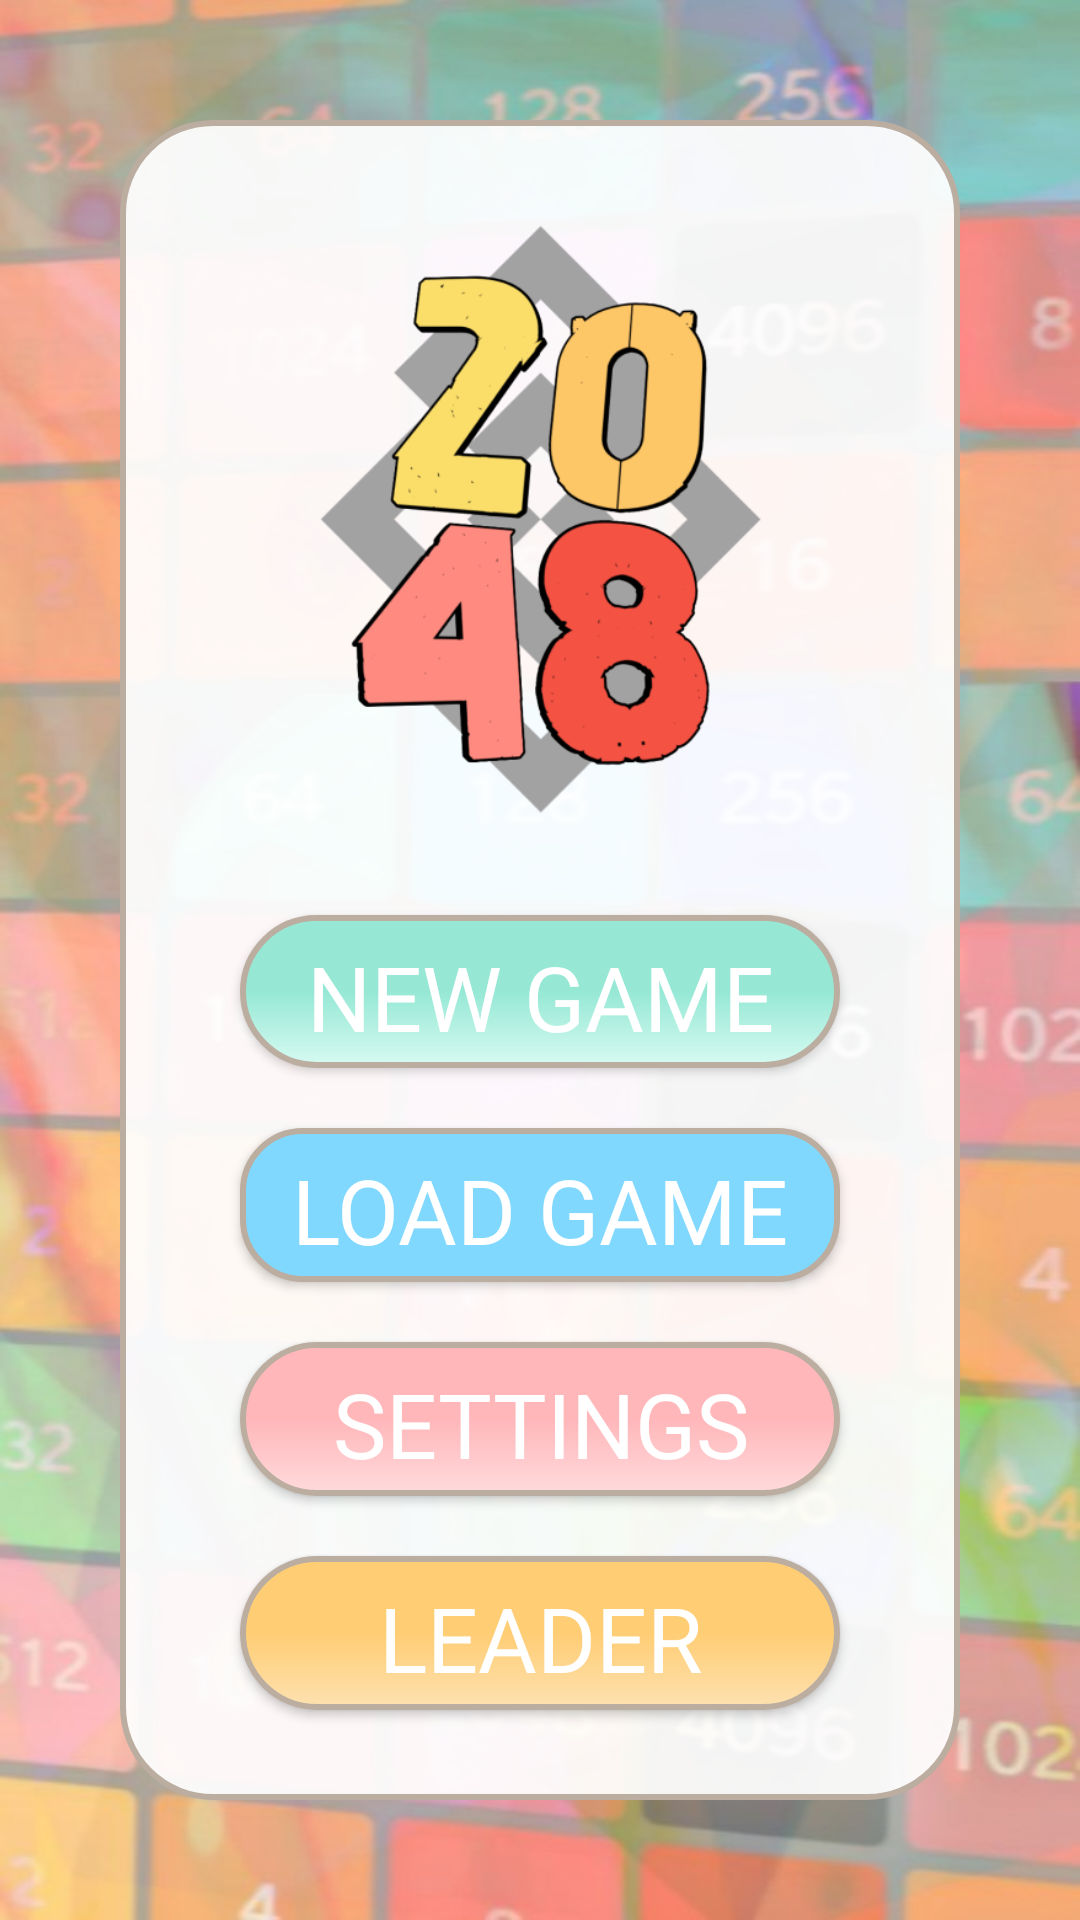

Write the Android layout XML for this screen, with the resource values it uses.
<!-- AndroidManifest.xml: application theme AppThemeNoBar -->
<!-- res/layout/home_screen.xml -->
<?xml version="1.0" encoding="utf-8"?>
<RelativeLayout android:layout_width="match_parent"
    android:layout_height="match_parent"
    xmlns:android="http://schemas.android.com/apk/res/android"
    android:background="@drawable/pic_start_background">


    <LinearLayout
        android:id="@+id/btn_layout"
        android:layout_width="match_parent"
        android:layout_height="match_parent"
        android:orientation="vertical"
        android:layout_centerHorizontal="true"
        android:layout_centerInParent="true"
        android:background="@drawable/shape_rectangle_white"
        android:layout_marginHorizontal="40dp"
        android:layout_marginVertical="40dp"
        android:layout_alignWithParentIfMissing="true"
        android:paddingVertical="20dp"
        android:weightSum="8">

        <ImageView
            android:id="@+id/logo"
            android:layout_width="270dp"
            android:layout_height="0dp"
            android:layout_weight="4"
            android:layout_gravity="center"
            android:src="@drawable/pic_logo"
            android:layout_marginTop="10dp"
            android:layout_marginBottom="20dp"
            />

        <Button
            android:id="@+id/new_game_btn"
            android:layout_width="match_parent"
            android:layout_height="0dp"
            android:layout_weight="1"
            android:layout_marginHorizontal="40dp"
            android:layout_marginVertical="10dp"
            android:layout_marginBottom="10dp"
            android:background="@drawable/btn_rectangle_blue"
            android:fontFamily="@font/luckiest_guy"
            android:padding="7dp"
            android:text="New Game"
            android:textColor="#FFFFFF"
            android:textSize="30sp" />

        <Button
            android:id="@+id/load_game_btn"
            android:layout_width="match_parent"
            android:layout_height="0dp"
            android:layout_weight="1"
            android:layout_marginHorizontal="40dp"
            android:layout_marginVertical="10dp"
            android:background="@drawable/btn_recrangle_darkblue"
            android:fontFamily="@font/luckiest_guy"
            android:padding="7dp"
            android:text="Load Game"
            android:textColor="#FFFFFF"
            android:textSize="30sp" />

        <Button
            android:id="@+id/settings_btn"
            android:layout_width="match_parent"
            android:layout_height="0dp"
            android:layout_weight="1"
            android:layout_marginHorizontal="40dp"
            android:layout_marginVertical="10dp"
            android:background="@drawable/btn_rectangle_pink"
            android:fontFamily="@font/luckiest_guy"
            android:padding="7dp"
            android:text="Settings"
            android:textColor="#FFFFFF"
            android:textSize="30sp" />

        <Button
            android:id="@+id/leader_board_btn"
            android:layout_width="match_parent"
            android:layout_height="0dp"
            android:layout_weight="1"
            android:layout_marginHorizontal="40dp"
            android:layout_marginVertical="10dp"
            android:background="@drawable/btn_rectangle_yellow"
            android:fontFamily="@font/luckiest_guy"
            android:padding="7dp"
            android:text="Leader Board"
            android:textColor="#FFFFFF"
            android:textSize="30sp" />

    </LinearLayout>

</RelativeLayout>
<!-- resources referenced by this layout -->
<resources>
  <!-- drawable btn_recrangle_darkblue (drawable) -->
  <?xml version="1.0" encoding="utf-8"?>
  <selector xmlns:android="http://schemas.android.com/apk/res/android">
      <item android:state_pressed="false">
          <shape android:shape="rectangle">
              <solid android:color="@color/value128"/>
              <corners android:radius="20dp"/>
              <stroke android:color="@color/colorPrimary"
                  android:width="2dp"/>
          </shape>
      </item>
      <item android:state_pressed="true">
          <shape android:shape="rectangle">
              <solid android:color="#B380D8FF" />
              <corners android:radius="20dp"/>
              <stroke android:color="#FFFFFF"
                  android:width="1dp"/>
          </shape>
      </item>
  
  </selector>
  <!-- drawable btn_rectangle_yellow (drawable) -->
  <?xml version="1.0" encoding="utf-8"?>
  <selector xmlns:android="http://schemas.android.com/apk/res/android">
      <item android:state_pressed="false">
          <shape android:shape="rectangle">
              <gradient android:startColor="#FFCD74"
                  android:centerColor="#FFCD74"
                  android:endColor="#FDE1B0"
                  android:angle="270"/>
              <corners android:radius="30dp"/>
              <stroke android:color="@color/colorPrimary"
                  android:width="2dp"/>
          </shape>
      </item>
      <item android:state_pressed="true">
          <shape android:shape="rectangle">
              <gradient android:startColor="#CCFFCD74"
                  android:centerColor="#CCFFCD74"
                  android:endColor="#CCFDE1B0"
                  android:angle="270"/>
              <corners android:radius="30dp"/>
              <stroke android:color="#FFFFFF"
                  android:width="1dp"/>
          </shape>
      </item>
  
  </selector>
  <!-- drawable shape_rectangle_white (drawable) -->
  <?xml version="1.0" encoding="utf-8"?>
  <selector xmlns:android="http://schemas.android.com/apk/res/android">
      <item android:state_pressed="false">
          <shape android:shape="rectangle">
              <solid android:color="#EBFFFFFF"/>
              <corners android:radius="30dp"/>
              <stroke android:color="@color/colorPrimary"
                  android:width="2dp"/>
  
          </shape>
      </item>
  </selector>
  <style name="AppThemeNoBar" parent="Theme.AppCompat.DayNight.NoActionBar">
          <item name="android:windowAnimationStyle">@style/CustomActivityAnimation</item>
      </style>
  <color name="value128">#80D8FF</color>
  <color name="colorPrimary">#bbada0</color>
  <color name="value64">#96E8D5</color>
  <color name="value512">#ffb7ba</color>
  <style name="CustomActivityAnimation" parent="@android:style/Animation.Activity">
          <item name="android:activityOpenEnterAnimation">@anim/slide_in_right</item>
          <item name="android:activityOpenExitAnimation">@anim/slide_out_left</item>
          <item name="android:activityCloseEnterAnimation">@anim/slide_in_left</item>
          <item name="android:activityCloseExitAnimation">@anim/slide_out_right</item>
      </style>
</resources>
